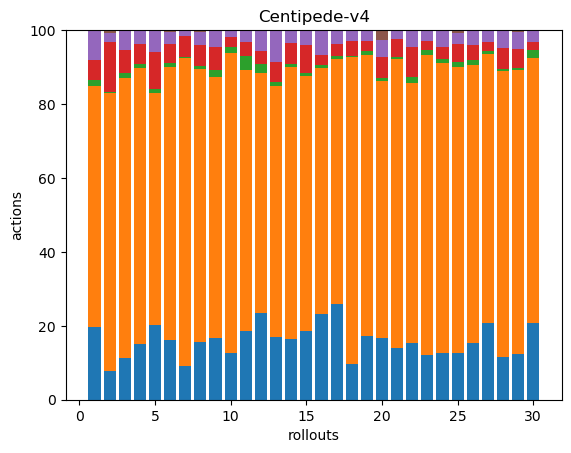

Data behind this chart, as committed beside it:
42, 139, 3, 12, 17, 0, 0, 0, 0, 0, 0, 0, 0, 0, 0, 0, 0, 0
42, 410, 1, 73, 14, 4, 0, 0, 0, 0, 0, 0, 0, 0, 0, 0, 0, 0
42, 283, 5, 23, 19, 1, 0, 0, 0, 0, 0, 0, 0, 0, 0, 0, 0, 0
51, 254, 4, 18, 13, 0, 0, 0, 0, 0, 0, 0, 0, 0, 0, 0, 0, 0
38, 117, 2, 19, 11, 0, 0, 0, 0, 0, 0, 0, 0, 0, 0, 0, 0, 0
42, 194, 3, 13, 9, 1, 0, 0, 0, 0, 0, 0, 0, 0, 0, 0, 0, 0
55, 499, 1, 34, 10, 0, 0, 0, 0, 0, 0, 0, 0, 0, 0, 0, 0, 0
39, 183, 2, 14, 9, 1, 0, 0, 0, 0, 0, 0, 0, 0, 0, 0, 0, 0
45, 191, 5, 17, 12, 0, 0, 0, 0, 0, 0, 0, 0, 0, 0, 0, 0, 0
50, 320, 6, 11, 7, 0, 0, 0, 0, 0, 0, 0, 0, 0, 0, 0, 0, 0
40, 151, 8, 8, 7, 0, 0, 0, 0, 0, 0, 0, 0, 0, 0, 0, 0, 0
49, 136, 5, 7, 12, 0, 0, 0, 0, 0, 0, 0, 0, 0, 0, 0, 0, 0
34, 135, 2, 11, 17, 0, 0, 0, 0, 0, 0, 0, 0, 0, 0, 0, 0, 0
47, 209, 2, 16, 10, 0, 0, 0, 0, 0, 0, 0, 0, 0, 0, 0, 0, 0
45, 167, 2, 18, 10, 0, 0, 0, 0, 0, 0, 0, 0, 0, 0, 0, 0, 0
52, 148, 2, 6, 15, 0, 0, 0, 0, 0, 0, 0, 0, 0, 0, 0, 0, 0
49, 125, 2, 6, 7, 0, 0, 0, 0, 0, 0, 0, 0, 0, 0, 0, 0, 0
44, 378, 1, 18, 14, 0, 0, 0, 0, 0, 0, 0, 0, 0, 0, 0, 0, 0
52, 228, 3, 8, 9, 0, 0, 0, 0, 0, 0, 0, 0, 0, 0, 0, 0, 0
39, 161, 2, 13, 11, 6, 0, 0, 0, 0, 0, 0, 0, 0, 0, 0, 0, 0
64, 355, 2, 22, 11, 0, 0, 0, 0, 0, 0, 0, 0, 0, 0, 0, 0, 0
37, 168, 4, 19, 11, 0, 0, 0, 0, 0, 0, 0, 0, 0, 0, 0, 0, 0
41, 274, 5, 8, 10, 0, 0, 0, 0, 0, 0, 0, 0, 0, 0, 0, 0, 0
47, 290, 4, 12, 16, 1, 0, 0, 0, 0, 0, 0, 0, 0, 0, 0, 0, 0
38, 233, 4, 15, 9, 2, 0, 0, 0, 0, 0, 0, 0, 0, 0, 0, 0, 0
42, 205, 4, 11, 11, 0, 0, 0, 0, 0, 0, 0, 0, 0, 0, 0, 0, 0
52, 183, 2, 6, 8, 0, 0, 0, 0, 0, 0, 0, 0, 0, 0, 0, 0, 0
47, 319, 2, 23, 19, 1, 0, 0, 0, 0, 0, 0, 0, 0, 0, 0, 0, 0
44, 275, 2, 19, 16, 2, 0, 0, 0, 0, 0, 0, 0, 0, 0, 0, 0, 0
39, 134, 4, 4, 6, 0, 0, 0, 0, 0, 0, 0, 0, 0, 0, 0, 0, 0
